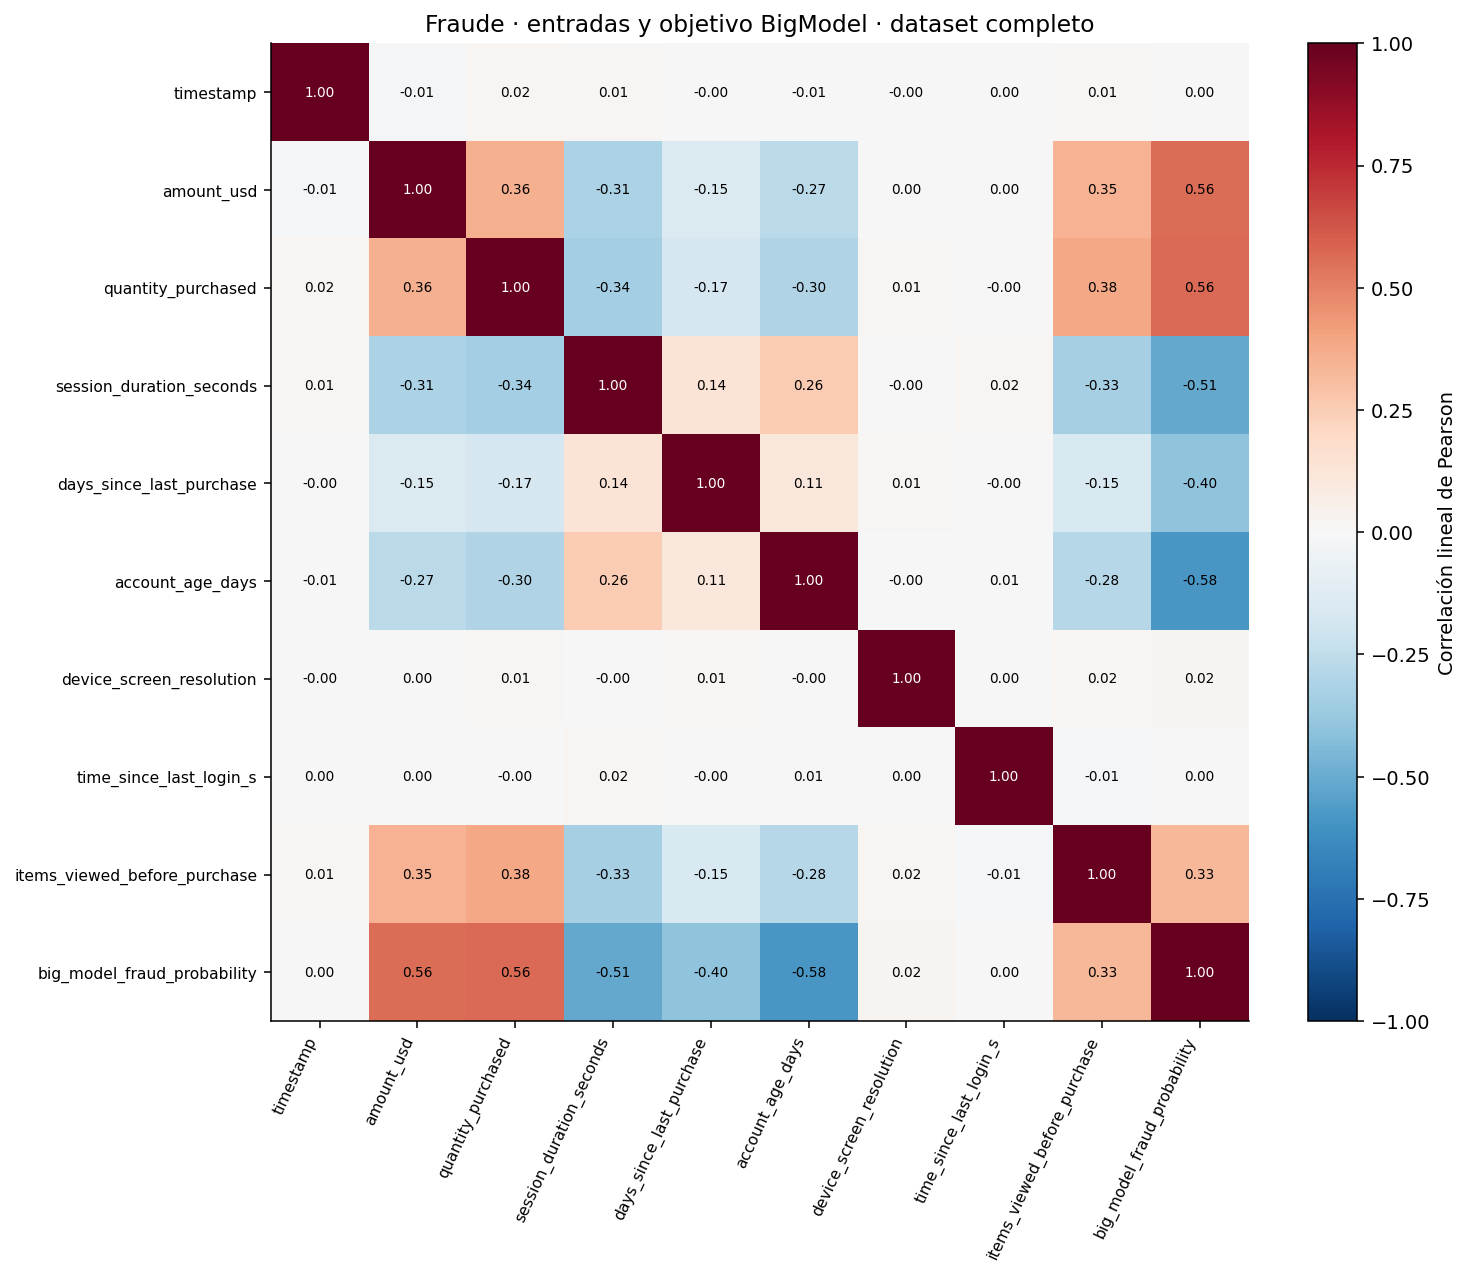

The table this chart was drawn from, first rows:
variable, timestamp, amount_usd, quantity_purchased, session_duration_seconds, days_since_last_purchase, account_age_days, device_screen_resolution, time_since_last_login_s, items_viewed_before_purchase, big_model_fraud_probability
timestamp, 1, -0.008163, 0.0172, 0.009922, -0.001562, -0.007689, -0.0008152, 0.004024, 0.01207, 0.001433
amount_usd, -0.008163, 1.0, 0.3582, -0.3144, -0.1458, -0.2717, 0.004861, 0.0002171, 0.3469, 0.5574
quantity_purchased, 0.0172, 0.3582, 1.0, -0.3419, -0.1659, -0.3031, 0.01079, -0.001107, 0.3848, 0.5631
session_duration_seconds, 0.009922, -0.3144, -0.3419, 1, 0.1365, 0.2558, -0.001421, 0.02324, -0.3348, -0.5138
days_since_last_purchase, -0.001562, -0.1458, -0.1659, 0.1365, 1.0, 0.1136, 0.01301, -0.0004218, -0.1543, -0.4042
account_age_days, -0.007689, -0.2717, -0.3031, 0.2558, 0.1136, 1.0, -0.0005519, 0.006195, -0.2815, -0.5847
device_screen_resolution, -0.0008152, 0.004861, 0.01079, -0.001421, 0.01301, -0.0005519, 1.0, 0.000683, 0.01841, 0.02462
time_since_last_login_s, 0.004024, 0.0002171, -0.001107, 0.02324, -0.0004218, 0.006195, 0.000683, 1.0, -0.01125, 0.002445
items_viewed_before_purchase, 0.01207, 0.3469, 0.3848, -0.3348, -0.1543, -0.2815, 0.01841, -0.01125, 1.0, 0.3344
big_model_fraud_probability, 0.001433, 0.5574, 0.5631, -0.5138, -0.4042, -0.5847, 0.02462, 0.002445, 0.3344, 1
